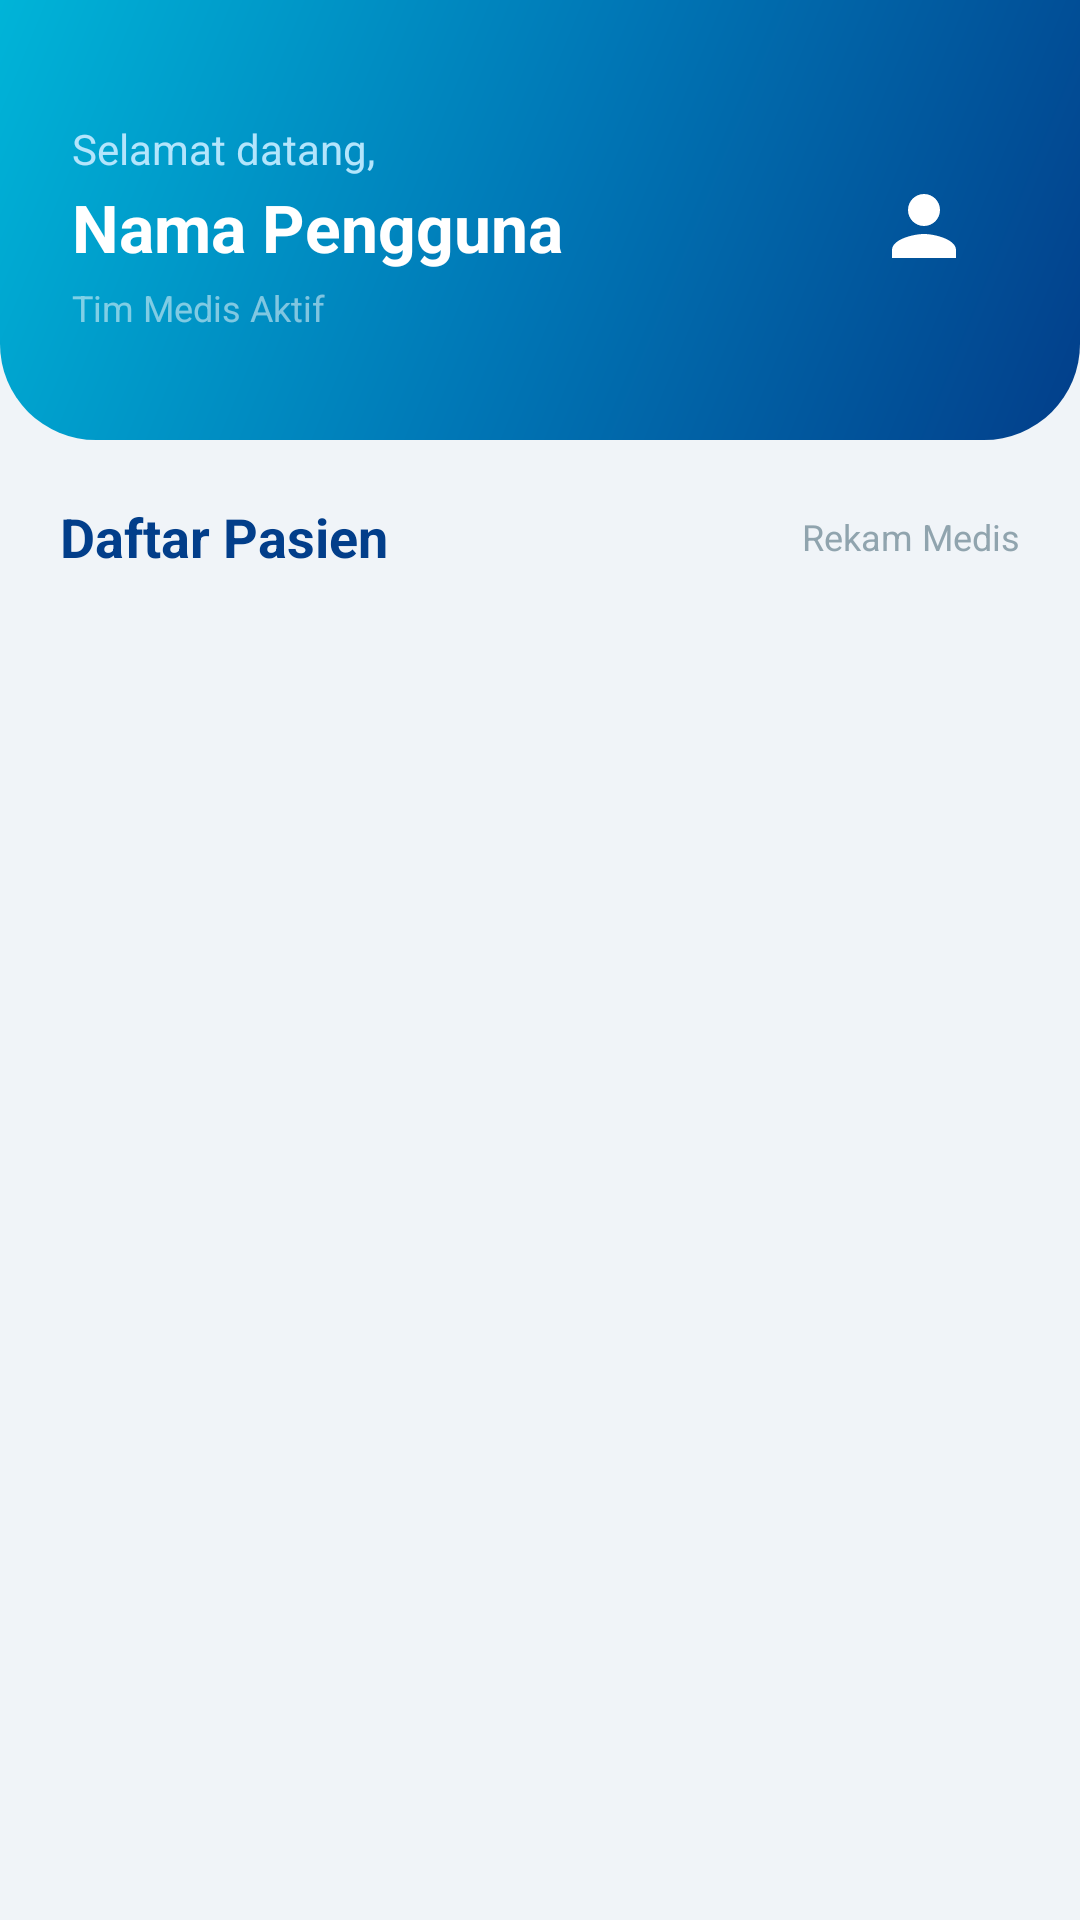

Android layout source for this screen:
<!-- AndroidManifest.xml: application theme Theme.Tugas_PasienAPI -->
<!-- res/layout/activity_pasien.xml -->
<?xml version="1.0" encoding="utf-8"?>
<LinearLayout xmlns:android="http://schemas.android.com/apk/res/android"
    xmlns:app="http://schemas.android.com/apk/res-auto"
    android:layout_width="match_parent"
    android:layout_height="match_parent"
    android:background="#F0F4F8"
    android:orientation="vertical">

    
    <LinearLayout
        android:layout_width="match_parent"
        android:layout_height="wrap_content"
        android:background="@drawable/bg_header_gradient"
        android:gravity="center_vertical"
        android:orientation="horizontal"
        android:paddingStart="24dp"
        android:paddingEnd="24dp"
        android:paddingTop="40dp"
        android:paddingBottom="36dp">

        
        <LinearLayout
            android:layout_width="0dp"
            android:layout_height="wrap_content"
            android:layout_weight="1"
            android:orientation="vertical">

            <TextView
                android:layout_width="wrap_content"
                android:layout_height="wrap_content"
                android:text="Selamat datang,"
                android:textColor="#B3E5FC"
                android:textSize="14sp" />

            <TextView
                android:id="@+id/tvUserName"
                android:layout_width="wrap_content"
                android:layout_height="wrap_content"
                android:layout_marginTop="2dp"
                android:text="Nama Pengguna"
                android:textColor="#FFFFFF"
                android:textSize="22sp"
                android:textStyle="bold" />

            <TextView
                android:layout_width="wrap_content"
                android:layout_height="wrap_content"
                android:layout_marginTop="4dp"
                android:text="Tim Medis Aktif"
                android:textColor="#80FFFFFF"
                android:textSize="12sp" />
        </LinearLayout>

        
        <ImageView
            android:layout_width="56dp"
            android:layout_height="56dp"
            android:layout_marginStart="16dp"
            android:background="@drawable/bg_avatar_header"
            android:contentDescription="Avatar Profil"
            android:padding="12dp"
            android:src="@drawable/ic_person"
            app:tint="#FFFFFF" />

    </LinearLayout>

    
    <LinearLayout
        android:layout_width="match_parent"
        android:layout_height="wrap_content"
        android:gravity="center_vertical"
        android:orientation="horizontal"
        android:paddingStart="20dp"
        android:paddingEnd="20dp"
        android:paddingTop="20dp"
        android:paddingBottom="8dp">

        <TextView
            android:layout_width="0dp"
            android:layout_height="wrap_content"
            android:layout_weight="1"
            android:text="Daftar Pasien"
            android:textColor="#023E8A"
            android:textSize="18sp"
            android:textStyle="bold" />

        <TextView
            android:layout_width="wrap_content"
            android:layout_height="wrap_content"
            android:text="Rekam Medis"
            android:textColor="#90A4AE"
            android:textSize="12sp" />
    </LinearLayout>

    
    <FrameLayout
        android:layout_width="match_parent"
        android:layout_height="match_parent">

        <androidx.recyclerview.widget.RecyclerView
            android:id="@+id/rvPasien"
            android:layout_width="match_parent"
            android:layout_height="match_parent"
            android:clipToPadding="false"
            android:paddingTop="4dp"
            android:paddingBottom="24dp" />

        
        <LinearLayout
            android:layout_width="wrap_content"
            android:layout_height="wrap_content"
            android:layout_gravity="center"
            android:background="#FFFFFFFF"
            android:elevation="4dp"
            android:gravity="center"
            android:id="@+id/layoutLoading"
            android:orientation="vertical"
            android:padding="24dp"
            android:visibility="gone"
            app:layout_constraintBottom_toBottomOf="parent"
            app:layout_constraintEnd_toEndOf="parent"
            app:layout_constraintStart_toStartOf="parent"
            app:layout_constraintTop_toTopOf="parent">

            <ProgressBar
                android:id="@+id/progressBarPasien"
                android:layout_width="48dp"
                android:layout_height="48dp"
                android:indeterminateTint="#0077B6" />

            <TextView
                android:layout_width="wrap_content"
                android:layout_height="wrap_content"
                android:layout_marginTop="12dp"
                android:text="Memuat data pasien..."
                android:textColor="#0077B6"
                android:textSize="13sp" />
        </LinearLayout>

    </FrameLayout>

</LinearLayout>
<!-- resources referenced by this layout -->
<resources>
  <!-- drawable bg_header_gradient (drawable) -->
  <?xml version="1.0" encoding="utf-8"?>
  <shape xmlns:android="http://schemas.android.com/apk/res/android"
      android:shape="rectangle">
      <gradient
          android:startColor="#023E8A"
          android:centerColor="#0077B6"
          android:endColor="#00B4D8"
          android:angle="135"
          android:type="linear" />
      <corners
          android:bottomLeftRadius="32dp"
          android:bottomRightRadius="32dp" />
  </shape>
  <!-- drawable ic_person (drawable) -->
  <vector xmlns:android="http://schemas.android.com/apk/res/android"
      android:width="24dp"
      android:height="24dp"
      android:viewportWidth="24"
      android:viewportHeight="24">
      <path
          android:fillColor="#000000"
          android:pathData="M12,12c2.21,0 4,-1.79 4,-4s-1.79,-4 -4,-4 -4,1.79 -4,4 1.79,4 4,4zM12,14c-2.67,0 -8,1.34 -8,4v2h16v-2C20,15.34 14.67,14 12,14z" />
  </vector>
  <style name="Theme.Tugas_PasienAPI" parent="Base.Theme.Tugas_PasienAPI" />
  <style name="Base.Theme.Tugas_PasienAPI" parent="Theme.Material3.DayNight.NoActionBar">
          
          
      </style>
</resources>
